Run: headless pygame with SDL's dummy video driver; simulated clock (each Clock.tick advances the game by its frame time, no real sleeping); random seed 0; keys injected as events and as key.get_pressed() state; no mouse input.
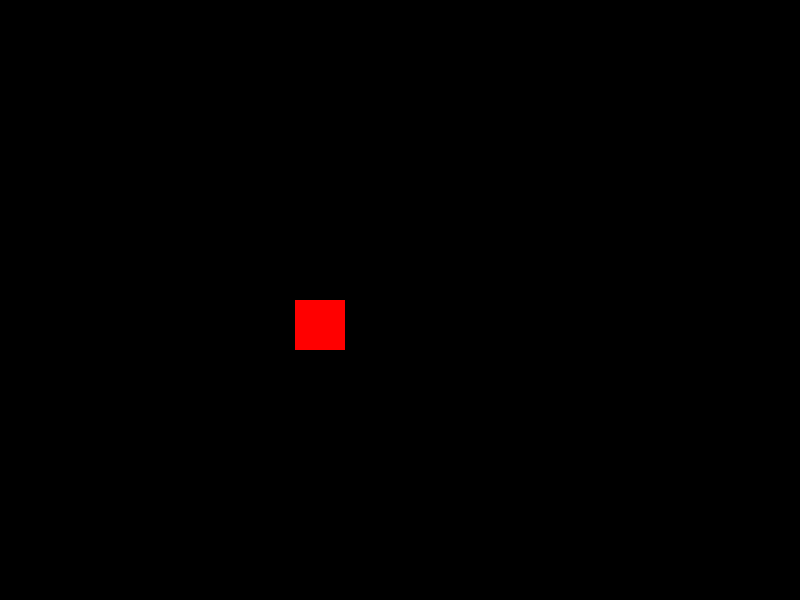
Frame 1 of 4 · flips 1–60 · no input
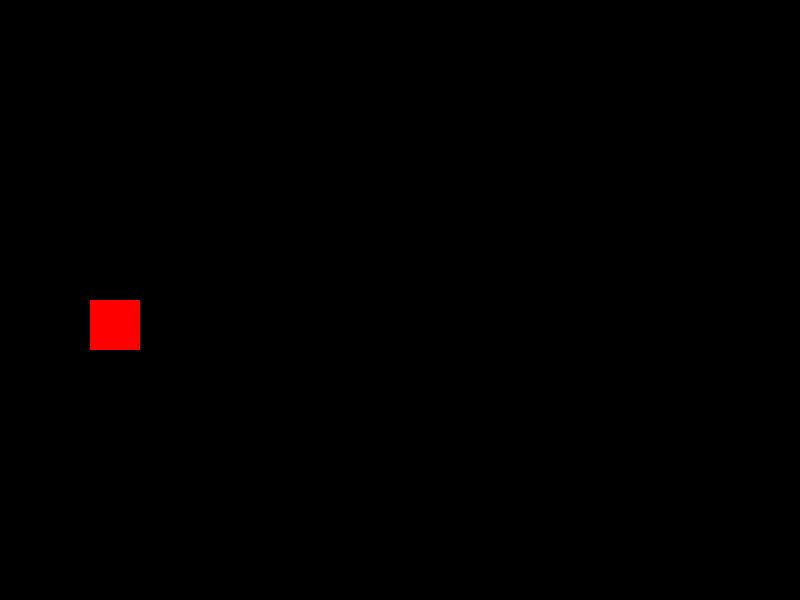
Frame 2 of 4 · flips 61–180 · tapped SPACE, RETURN · held RIGHT (→), D
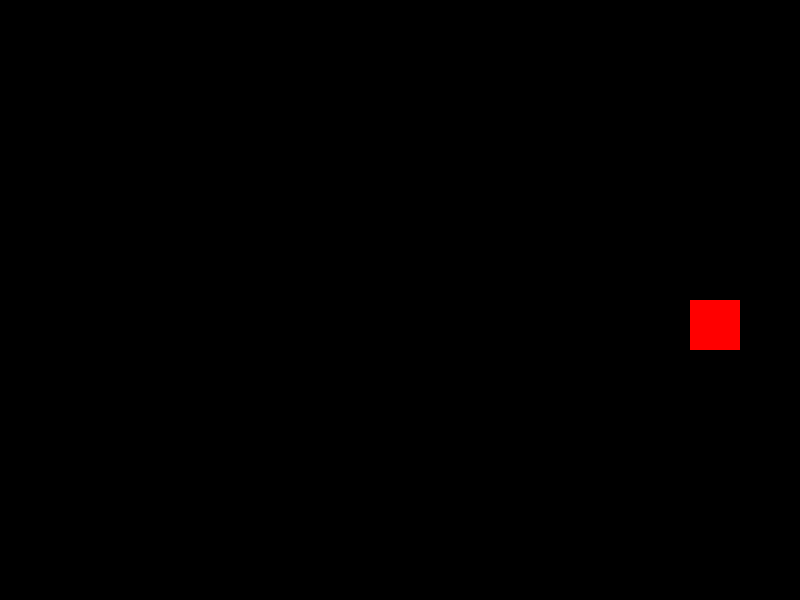
Frame 3 of 4 · flips 181–300 · held DOWN (↓), S
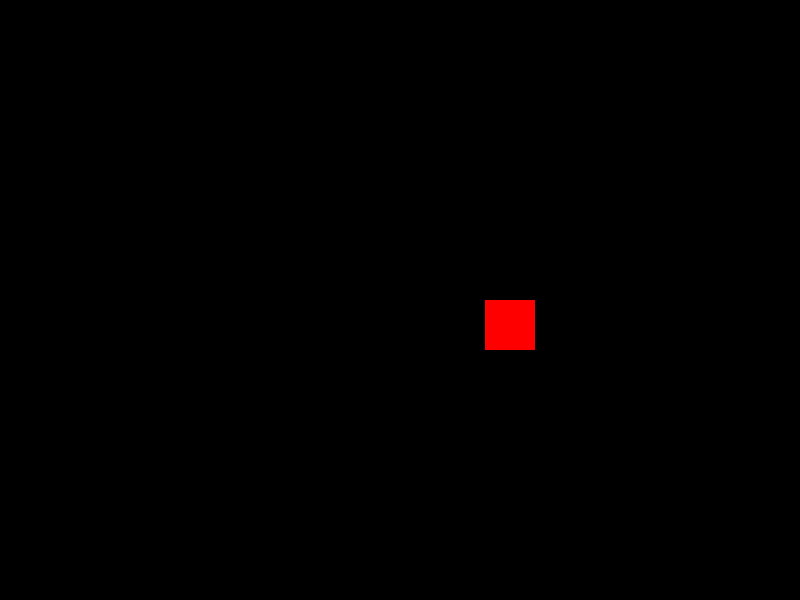
Frame 4 of 4 · flips 301–420 · held LEFT (←), A, UP (↑), W

The pygame program that drew these frames:

import pygame

pygame.init()
screen = pygame.display.set_mode((800, 600))

running = True
x_position = 0

while running:
    for event in pygame.event.get():
        if event.type == pygame.QUIT:
            running = False
    
    screen.fill((0, 0, 0))

    pygame.draw.rect(screen, (255, 0, 0), (x_position, 300, 50, 50))
    pygame.display.flip()

    x_position += 5
    if x_position > 800:
        x_position = 0

    pygame.time.delay(20)

pygame.quit()
